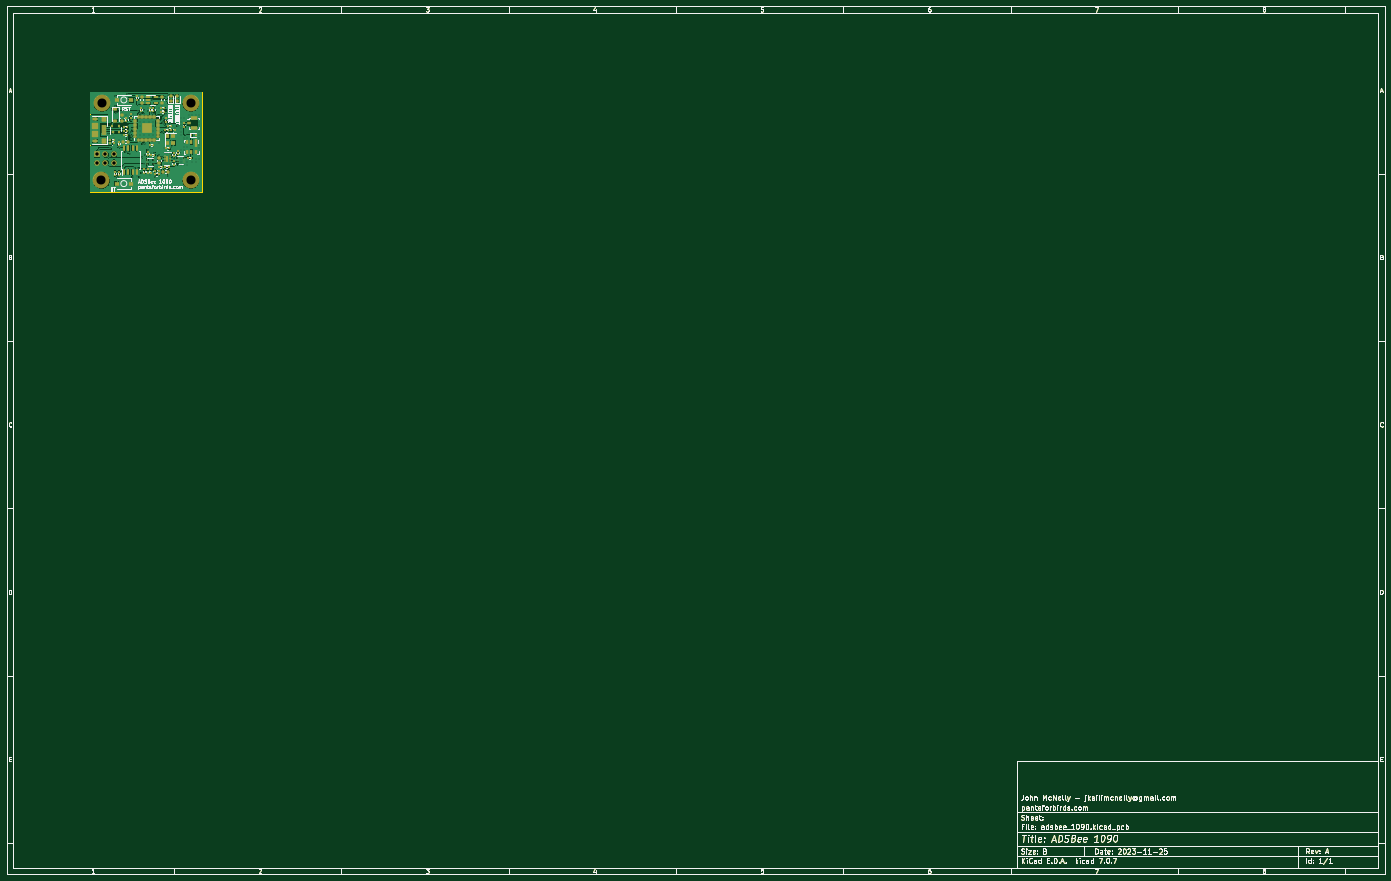
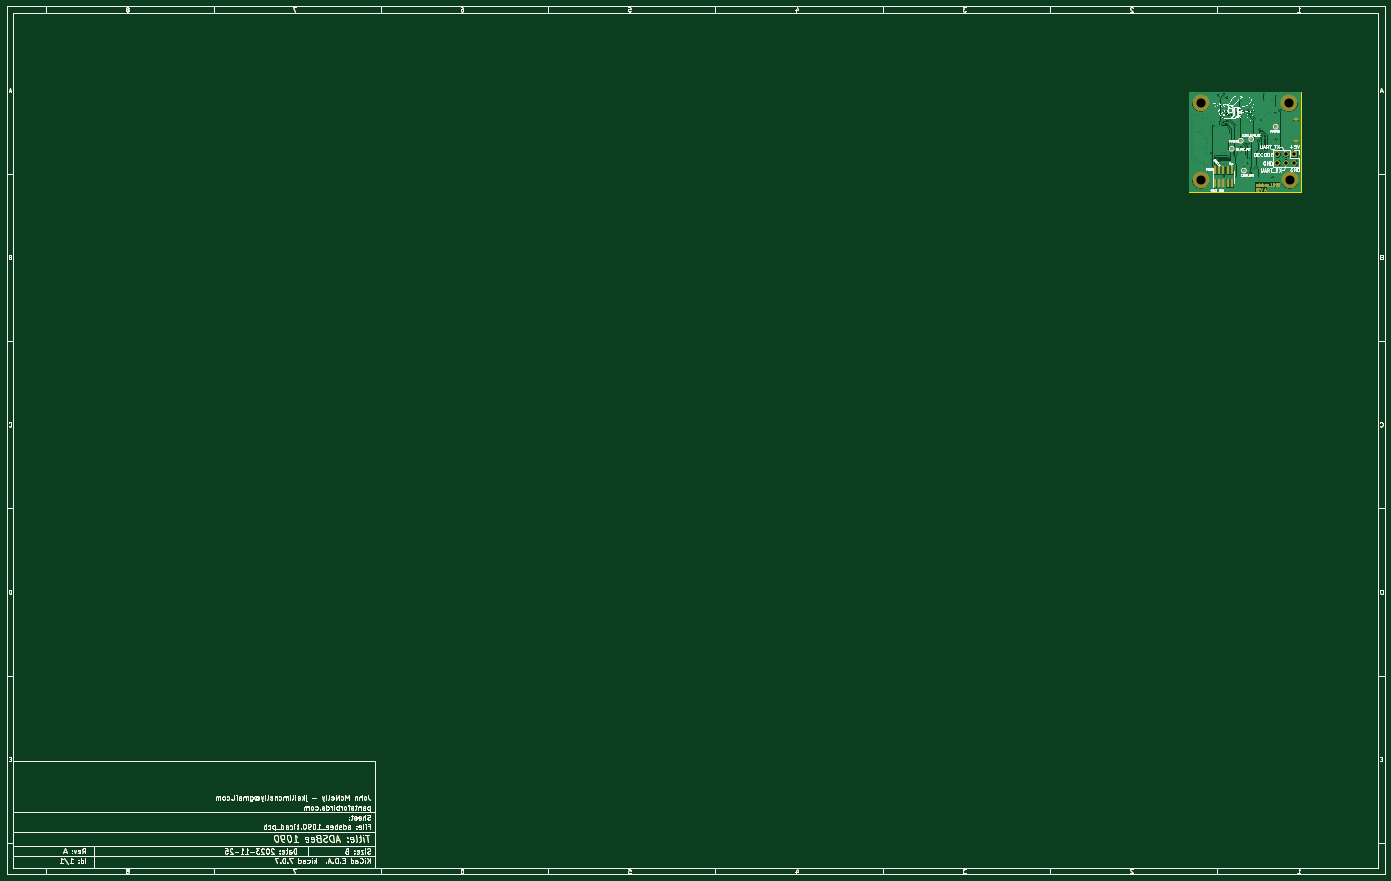
Circuit board: 12 layer files. Board 411.8 x 259.4 mm.
- bottom_copper: adsbee_1090-B_Cu.gbr (226367 bytes)
- bottom_mask: adsbee_1090-B_Mask.gbr (106362 bytes)
- paste: adsbee_1090-B_Paste.gbr (97223 bytes)
- bottom_silk: adsbee_1090-B_Silkscreen.gbr (182412 bytes)
- outline: adsbee_1090-Edge_Cuts.gbr (97071 bytes)
- top_copper: adsbee_1090-F_Cu.gbr (324104 bytes)
- top_mask: adsbee_1090-F_Mask.gbr (108210 bytes)
- paste: adsbee_1090-F_Paste.gbr (107838 bytes)
- top_silk: adsbee_1090-F_Silkscreen.gbr (141637 bytes)
- inner_copper: adsbee_1090-In1_Cu.gbr (204284 bytes)
- inner_copper: adsbee_1090-In2_Cu.gbr (316135 bytes)
- drill: adsbee_1090.drl (3038 bytes)

=== bottom_copper: adsbee_1090-B_Cu.gbr (226367 bytes, source omitted) ===
=== bottom_mask: adsbee_1090-B_Mask.gbr (106362 bytes, source omitted) ===
=== paste: adsbee_1090-B_Paste.gbr (97223 bytes, source omitted) ===
=== bottom_silk: adsbee_1090-B_Silkscreen.gbr (182412 bytes, source omitted) ===
=== outline: adsbee_1090-Edge_Cuts.gbr (97071 bytes, source omitted) ===
=== top_copper: adsbee_1090-F_Cu.gbr (324104 bytes, source omitted) ===
=== top_mask: adsbee_1090-F_Mask.gbr (108210 bytes, source omitted) ===
=== paste: adsbee_1090-F_Paste.gbr (107838 bytes, source omitted) ===
=== top_silk: adsbee_1090-F_Silkscreen.gbr (141637 bytes, source omitted) ===
=== inner_copper: adsbee_1090-In1_Cu.gbr (204284 bytes, source omitted) ===
=== inner_copper: adsbee_1090-In2_Cu.gbr (316135 bytes, source omitted) ===
=== drill: adsbee_1090.drl ===
M48
; DRILL file {KiCad 7.0.7} date Sat Nov 25 23:15:22 2023
; FORMAT={-:-/ absolute / metric / decimal}
; #@! TF.CreationDate,2023-11-25T23:15:22-08:00
; #@! TF.GenerationSoftware,Kicad,Pcbnew,7.0.7
; #@! TF.FileFunction,MixedPlating,1,4
FMAT,2
METRIC
; #@! TA.AperFunction,Plated,PTH,ViaDrill
T1C0.200
; #@! TA.AperFunction,Plated,PTH,ComponentDrill
T2C0.500
; #@! TA.AperFunction,Plated,PTH,ComponentDrill
T3C1.000
; #@! TA.AperFunction,NonPlated,NPTH,ComponentDrill
T4C2.700
%
G90
G05
T1
X40.4Y-48.3
X41.0Y-52.5
X41.5Y-40.9
X41.7Y-48.6
X42.0Y-49.4
X42.5Y-36.87
X42.5Y-39.8
X42.6Y-41.8
X42.6Y-51.0
X43.5Y-50.0
X43.5Y-52.1
X43.5Y-61.1
X43.8Y-38.0
X44.1Y-50.5
X44.5Y-41.8
X44.5Y-48.5
X45.6Y-53.6
X45.8Y-42.6
X45.925Y-49.5
X46.1Y-36.2
X46.1Y-38.0
X46.3Y-53.649
X46.726Y-48.126
X46.819Y-54.117
X47.02Y-43.9
X47.082Y-48.782
X47.127Y-47.457
X47.176Y-49.812
X47.2Y-62.0
X47.38Y-46.804
X47.6Y-60.9
X47.7Y-42.3
X47.864Y-49.886
X48.124Y-58.363
X48.5Y-50.2
X48.824Y-58.349
X48.9Y-60.8
X49.3Y-41.3
X49.508Y-58.495
X49.6Y-38.775
X49.7Y-60.9
X49.75Y-44.5
X49.75Y-45.75
X49.75Y-47.25
X49.75Y-48.5
X50.2Y-42.1
X50.3Y-59.8
X50.4Y-55.2
X50.6Y-51.1
X50.7Y-40.32
X50.9Y-42.1
X50.9Y-41.05
X50.9Y-57.0
X51.0Y-44.5
X51.0Y-48.5
X51.302Y-51.14
X51.474Y-54.5
X52.05Y-58.0
X52.1Y-52.9
X52.12Y-40.32
X52.2Y-41.3
X52.475Y-44.5
X52.475Y-48.5
X52.7Y-56.5
X52.7Y-60.4
X52.8Y-52.0
X53.1Y-53.8
X53.314Y-42.001
X53.5Y-38.0
X53.75Y-44.5
X53.75Y-45.75
X53.75Y-47.25
X53.75Y-48.5
X53.8Y-52.0
X54.07Y-42.065
X54.1Y-53.8
X54.4Y-60.919
X54.84Y-58.1
X55.4Y-40.5
X55.4Y-41.6
X55.45Y-54.5
X55.5Y-51.0
X56.1Y-42.5
X56.3Y-47.9
X56.5Y-39.5
X56.5Y-55.2
X56.794Y-43.811
X56.84Y-44.509
X56.975Y-45.207
X57.0Y-52.5
X57.2Y-37.2
X57.2Y-57.0
X57.3Y-54.0
X57.6Y-42.2
X57.6Y-42.9
X57.9Y-37.2
X58.0Y-54.0
X58.0Y-57.0
X58.024Y-45.2
X58.085Y-36.38
X58.2Y-44.0
X58.2Y-60.7
X58.2Y-64.5
X58.7Y-54.0
X58.7Y-57.0
X58.724Y-45.182
X59.5Y-64.5
X59.7Y-45.9
X59.8Y-36.7
X59.994Y-55.611
X60.18Y-46.5
X60.6Y-54.7
X60.669Y-57.4
X60.74Y-64.4
X61.1Y-45.7
X61.779Y-53.836
X62.0Y-43.5
X62.0Y-44.5
X62.0Y-45.5
X62.0Y-46.5
X62.0Y-47.5
X62.0Y-48.5
X62.0Y-53.0
X62.0Y-54.5
X62.0Y-55.5
X62.0Y-56.5
X62.0Y-57.5
X63.0Y-43.5
X63.0Y-49.25
X63.0Y-50.0
X63.0Y-51.0
X63.0Y-52.0
X63.0Y-53.0
X63.0Y-54.0
X63.0Y-57.5
X64.0Y-49.25
X64.0Y-52.0
X64.0Y-56.5
X64.0Y-57.5
X64.5Y-42.5
X64.5Y-43.5
X64.5Y-46.5
X64.5Y-47.5
X65.25Y-56.5
X65.5Y-42.5
X65.5Y-47.5
X66.5Y-42.5
X66.5Y-47.5
X66.5Y-55.5
X66.5Y-56.5
X67.5Y-42.5
X67.5Y-43.5
X67.5Y-44.5
X67.5Y-45.5
X67.5Y-46.5
X67.5Y-47.5
X67.5Y-48.5
X67.5Y-49.5
X67.5Y-50.5
X67.5Y-51.5
X67.5Y-52.5
X67.5Y-53.5
X67.5Y-54.5
X67.5Y-55.5
T3
X36.975Y-54.225
X36.975Y-56.765
X39.515Y-54.225
X39.515Y-56.765
X42.055Y-54.225
X42.055Y-56.765
T4
X38.325Y-62.0
X38.5Y-39.0
X65.0Y-39.0
X65.0Y-62.0
T2
G00X36.15Y-43.7
M15
G01X36.85Y-43.7
M16
G05
G00X36.15Y-50.3
M15
G01X36.85Y-50.3
M16
G05
T0
M30
